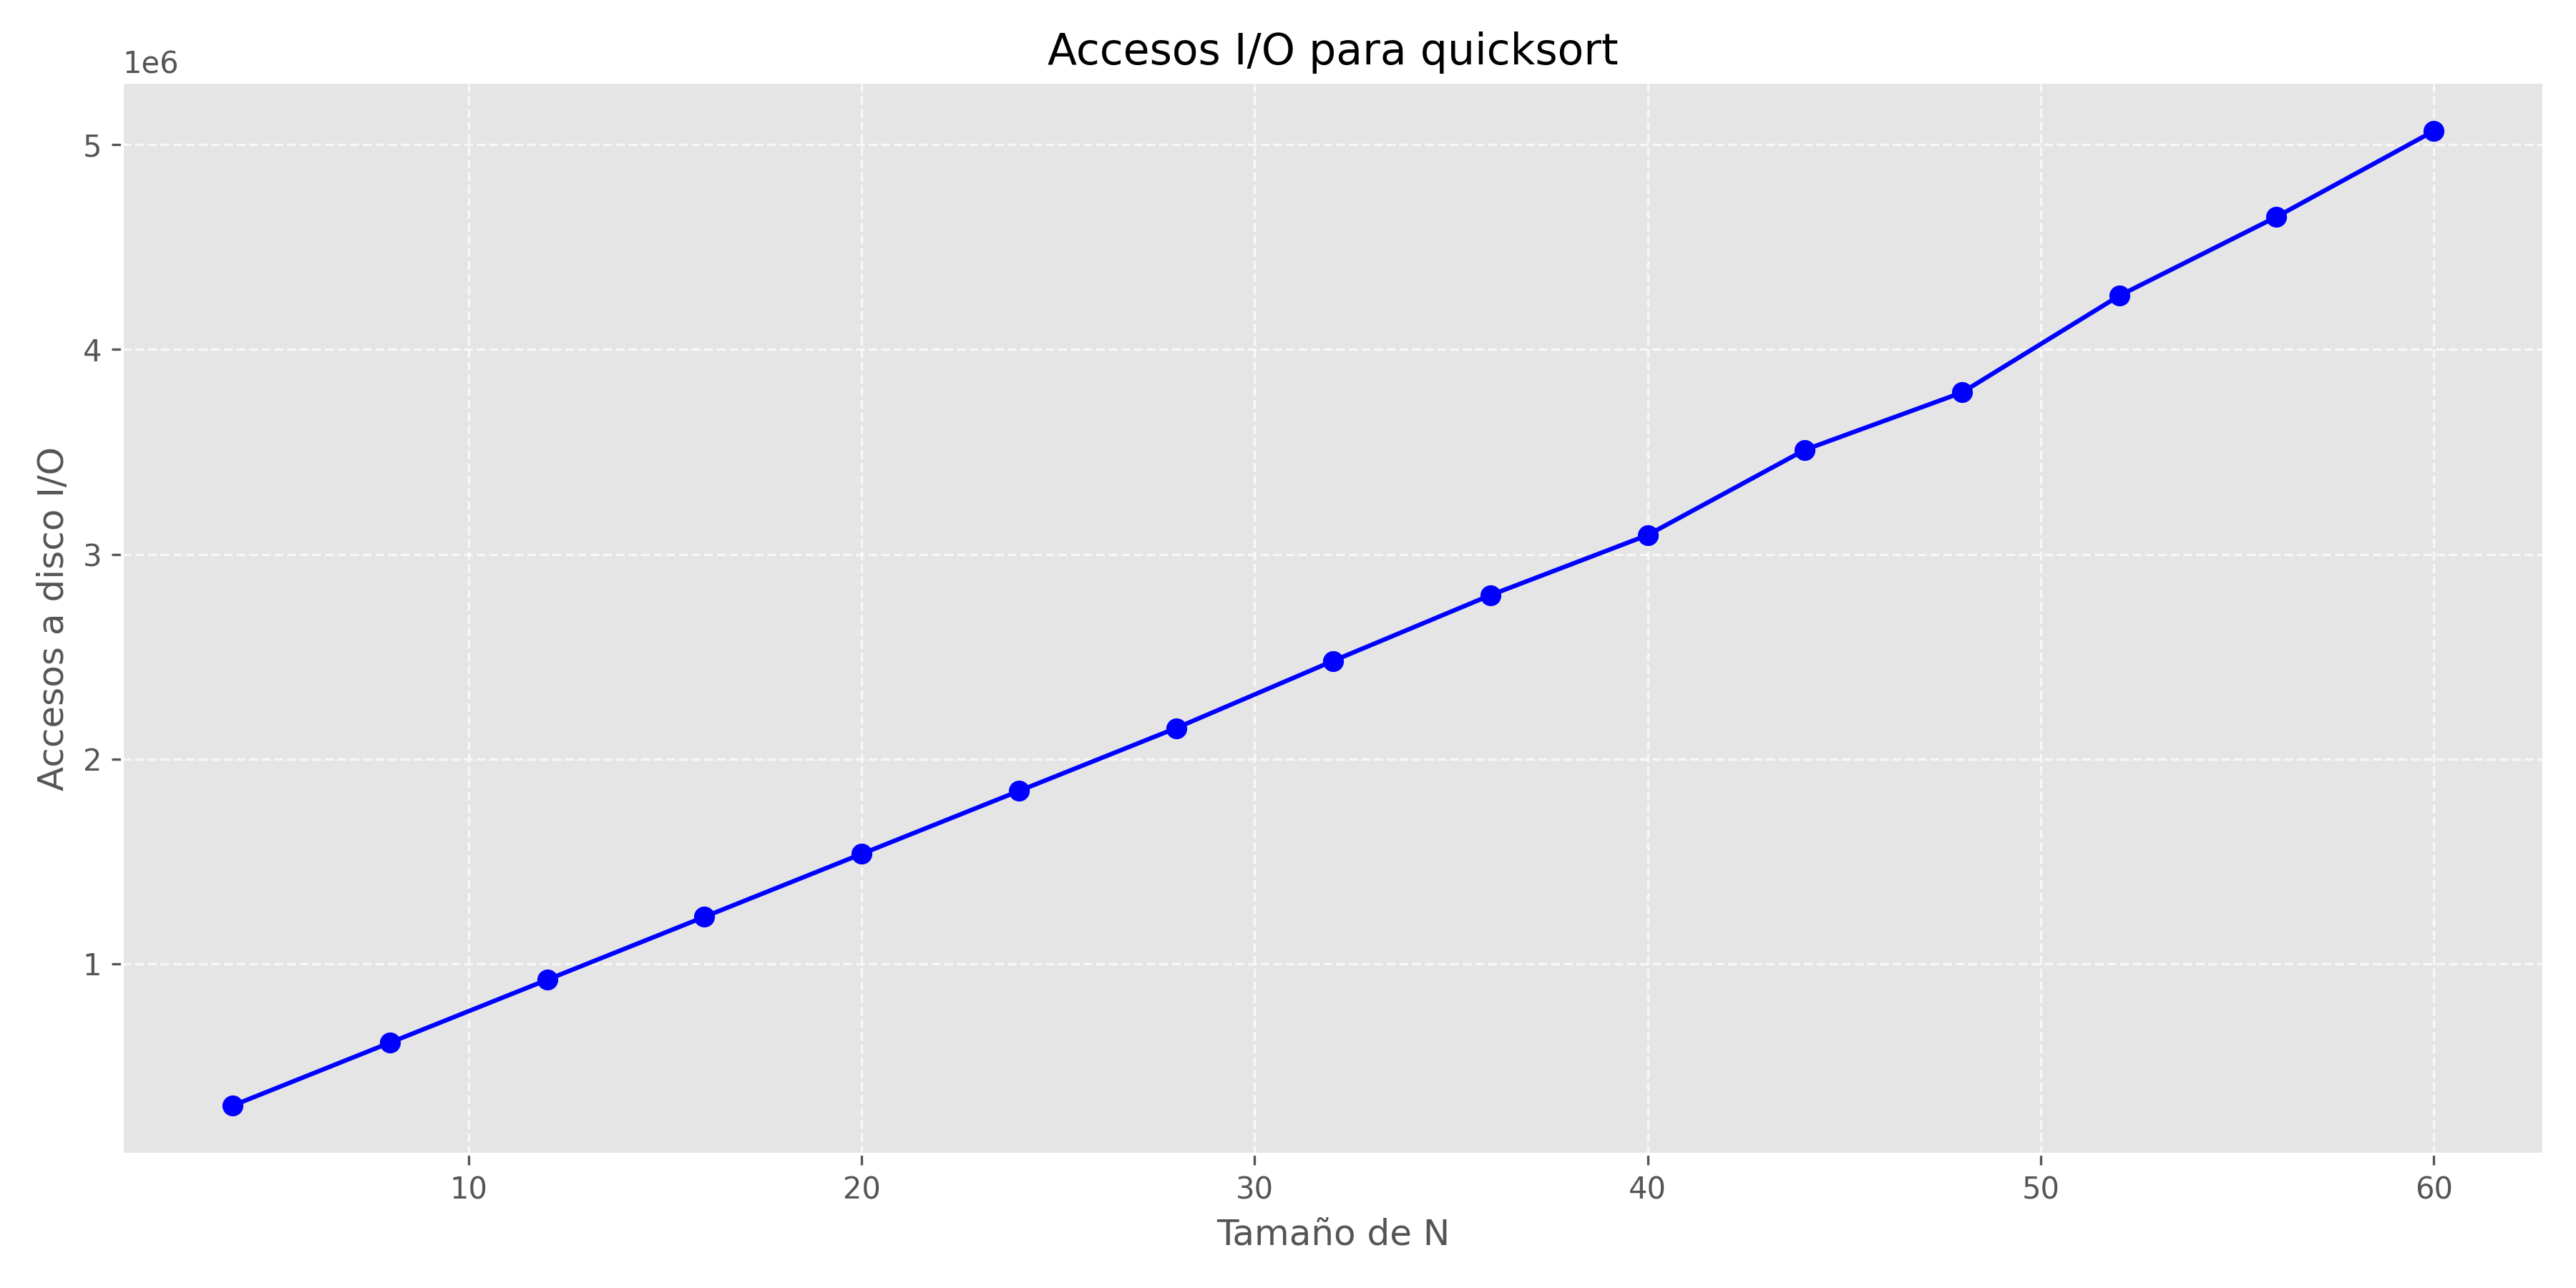

The table this chart was drawn from, first rows:
4, 307704
8, 614900
12, 922099
16, 1.2293e+06
20, 1.5365e+06
24, 1.8437e+06
28, 2.15091e+06
32, 2.47945e+06
36, 2.80019e+06
40, 3.09374e+06
44, 3.50988e+06
48, 3.79011e+06
52, 4.26249e+06
56, 4.64783e+06
60, 5.06674e+06
